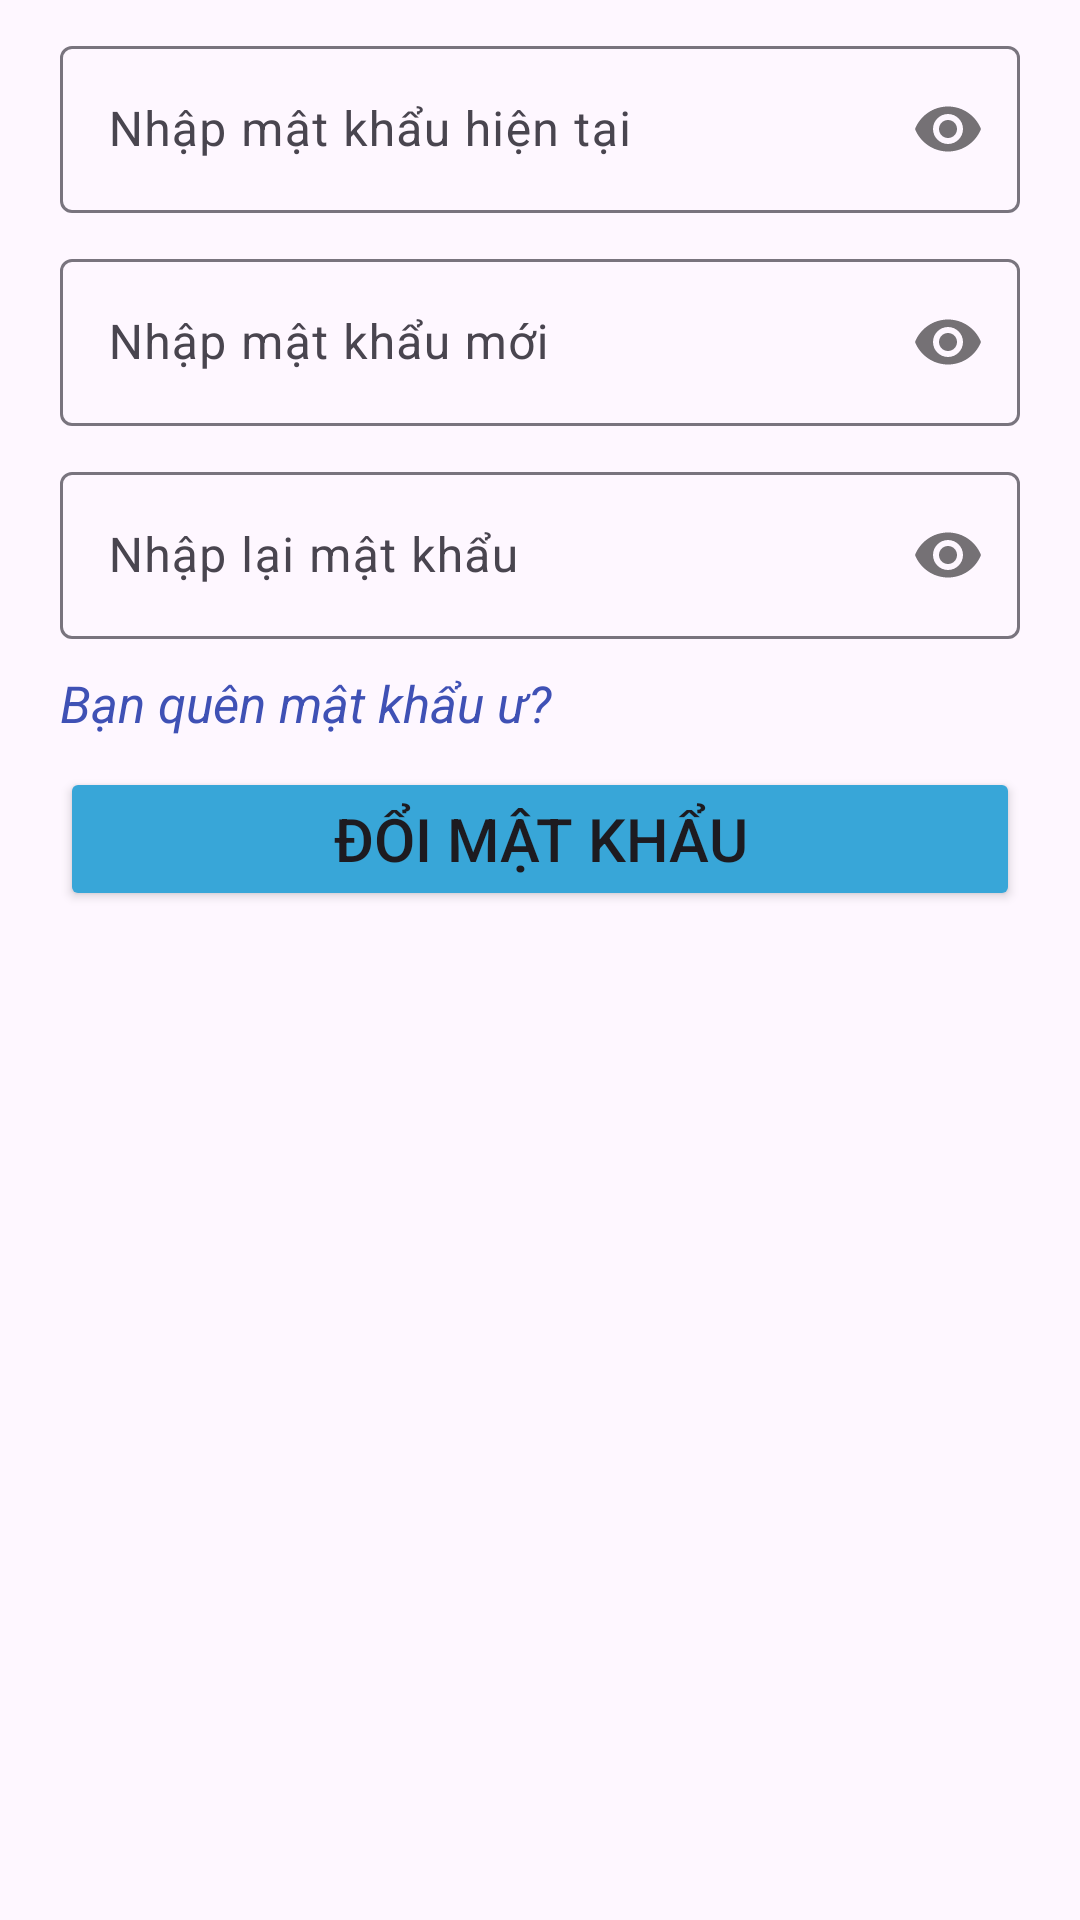

Here is an Android app screen rendered from its layout file. Give the layout XML and the strings, colors and styles it references.
<!-- AndroidManifest.xml: application theme Theme.Anhndtph44878duanmaumobile -->
<!-- res/layout/fragment_doimatkhau.xml -->
<?xml version="1.0" encoding="utf-8"?>
<FrameLayout xmlns:android="http://schemas.android.com/apk/res/android"
    xmlns:tools="http://schemas.android.com/tools"
    android:layout_width="match_parent"
    xmlns:app="http://schemas.android.com/apk/res-auto"
    android:background="@mipmap/background_qlyloaisach"
    android:layout_height="match_parent"
    tools:context=".fragment.DoimatkhauFragment">

    <LinearLayout
        android:layout_width="match_parent"
        android:layout_height="wrap_content"
        android:orientation="vertical"
        android:layout_margin="10dp"
        >
        <com.google.android.material.textfield.TextInputLayout
            android:layout_width="match_parent"
            android:layout_height="wrap_content"
            app:passwordToggleEnabled="true"
            >
            <com.google.android.material.textfield.TextInputEditText
                android:id="@+id/edt_oldPass"
                android:layout_width="match_parent"
                android:layout_height="wrap_content"
                android:hint="Nhập mật khẩu hiện tại"
                android:inputType="textPassword"
                android:layout_margin="10dp"
                />
        </com.google.android.material.textfield.TextInputLayout>

        <com.google.android.material.textfield.TextInputLayout
            android:layout_width="match_parent"
            android:layout_height="wrap_content"
            app:passwordToggleEnabled="true"
            >
            <com.google.android.material.textfield.TextInputEditText
                android:id="@+id/edt_newPass"
                android:layout_width="match_parent"
                android:layout_height="wrap_content"
                android:hint="Nhập mật khẩu mới"
                android:inputType="textPassword"
                android:layout_margin="10dp"
                />
        </com.google.android.material.textfield.TextInputLayout>

        <com.google.android.material.textfield.TextInputLayout
            android:layout_width="match_parent"
            android:layout_height="wrap_content"
            app:passwordToggleEnabled="true"
            >
            <com.google.android.material.textfield.TextInputEditText
                android:id="@+id/edt_rePass"
                android:layout_width="match_parent"
                android:layout_height="wrap_content"
                android:hint="Nhập lại mật khẩu"
                android:inputType="textPassword"
                android:layout_margin="10dp"
                />
        </com.google.android.material.textfield.TextInputLayout>

        <TextView
            android:layout_width="match_parent"
            android:layout_height="wrap_content"
            android:text = "Bạn quên mật khẩu ư?"
            android:textSize="17dp"
            android:textColor="#3F51B5"
            android:layout_marginLeft="10dp"
            android:textStyle="italic"
            />
        <Button
            android:id="@+id/btn_doimk"
            android:layout_width="match_parent"
            android:layout_height="wrap_content"
            android:text="Đổi mật khẩu"
            android:layout_margin="10dp"
            android:textSize="20dp"
            android:backgroundTint="#38A6D8"
            />

    </LinearLayout>
</FrameLayout>
<!-- resources referenced by this layout -->
<resources>
  <style name="Theme.Anhndtph44878duanmaumobile" parent="Base.Theme.Anhndtph44878duanmaumobile" />
  <style name="Base.Theme.Anhndtph44878duanmaumobile" parent="Theme.Material3.DayNight.NoActionBar">
          
          
      </style>
</resources>
